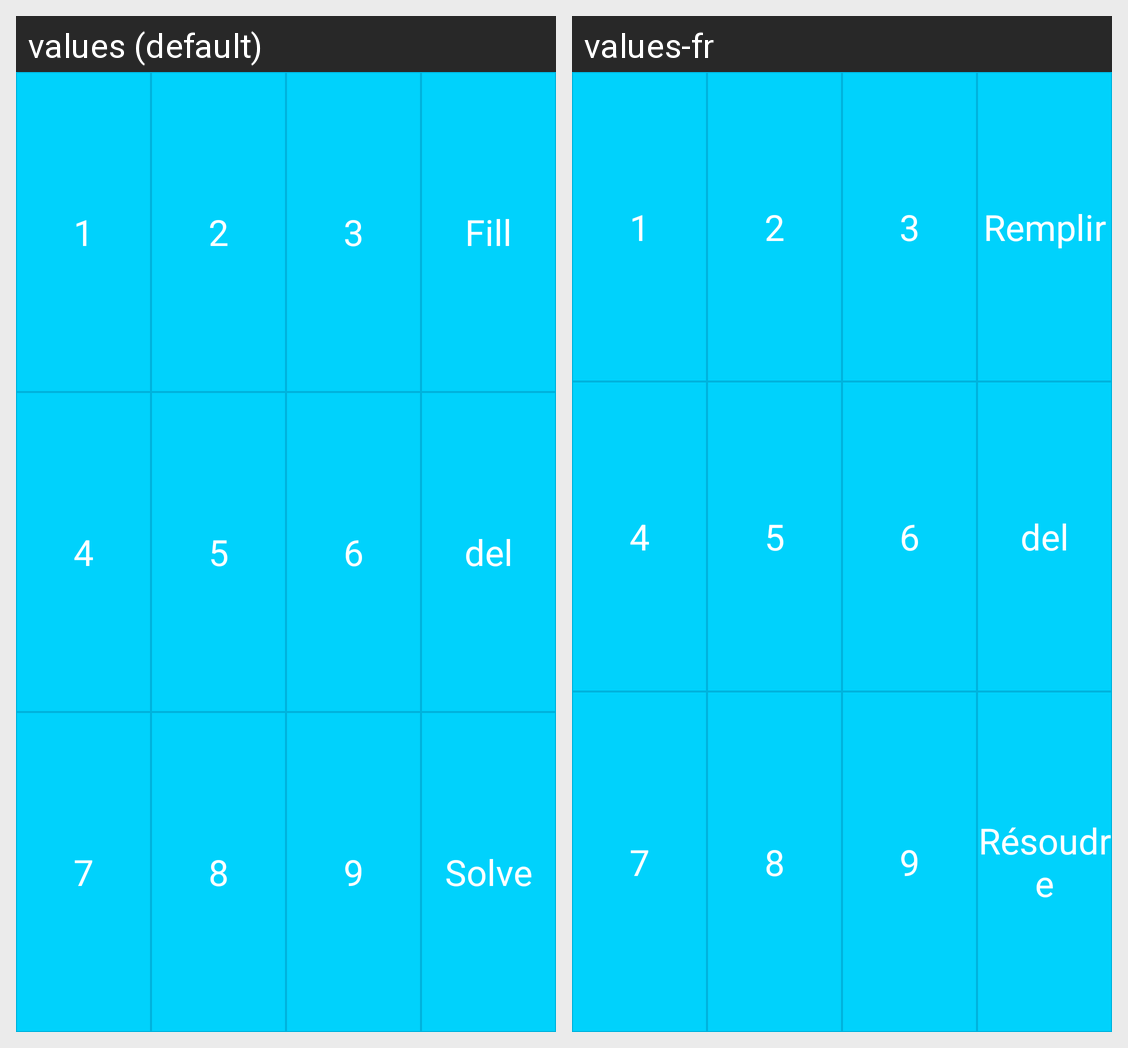

This grid shows one Android layout under two languages. Give, for every string resource on the screen, its name, the default text and each shown locale's text.
Android screen res/layout/activity_solve_manual.xml rendered under 2 locales, left to right: values (default), values-fr. Device: Nexus 5 (rendered at 1080×1920; each locale shown at half size, 540×960, under a caption strip naming it); theme CustomTheme.
Strings drawn on this screen, with the default value and each locale's value (text and hints the layout hard-codes, and strings that could not be matched under every locale, appear in the picture but are not listed):

one
  values: 1
  values-fr: 1

two
  values: 2
  values-fr: 2

three
  values: 3
  values-fr: 3

fill
  values: Fill
  values-fr: Remplir

four
  values: 4
  values-fr: 4

five
  values: 5
  values-fr: 5

six
  values: 6
  values-fr: 6

delete
  values: del
  values-fr: del

seven
  values: 7
  values-fr: 7

eight
  values: 8
  values-fr: 8

nine
  values: 9
  values-fr: 9

solve
  values: Solve
  values-fr: Résoudre
